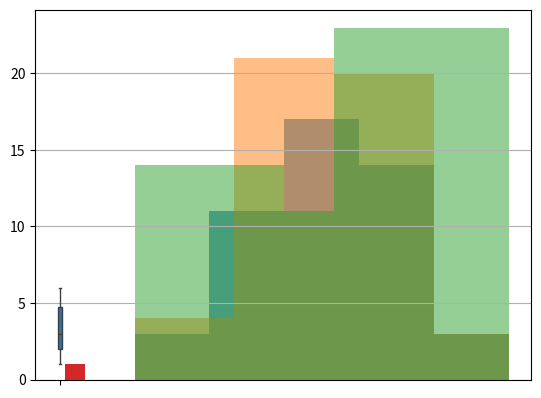

The script that saved this image:
#  --------------------------------  Importaciones --------------------------------

import pandas as pd
import seaborn as sns
import numpy as np
from matplotlib import pyplot as plt

# -------------------------------------------------------------------------

# el dataset pur_time (del inglés purchase_time que significa tiempo de compra)
pur_time = pd.Series([36, 44, 73, 32, 44, 29, 63, 60, 55, 74, 61, 26, 76, 40, 39, 28, 69, 61, 54, 58, 47, 41, 70, 51, 58, 36, 71, 47, 74, 59, 50, 78, 59, 48, 67, 53, 67, 52, 38, 55, 53, 53, 43, 77, 44, 63, 63, 54])

# escribe tu código aquí
pur_time.hist(
    bins=[15, 30, 45, 60, 75, 90], alpha=0.7
)


# - Hacer 2 histogramas

ej2 = pd.Series([36, 44, 73, 32, 44, 29, 63, 60, 55, 74, 61, 26, 76, 40, 39, 28, 69, 61, 54, 58, 47, 41, 70, 51, 58, 36, 71, 47, 74, 59, 50, 78, 59, 48, 67, 53, 67, 52, 38, 55, 53, 53, 43, 77, 44, 63, 63, 54])

ej2.hist(
    bins=[15, 35, 55, 75, 90], alpha=0.5
)

ej2.hist(
    bins=[15, 45, 55, 90], alpha=0.5
)

# - ejemplo con seabron

dataset = pd.Series([1, 1, 2, 2, 2, 3, 3, 3, 3, 4, 5, 5, 6, 6])
sns.boxplot(dataset)

# -

data = pd.Series([0, 1, 2, 3, 4, 5, 6, 7, 8, 9, 10])
mean_value = data.mean()  # busca el valor medio en el dataset
spacing_all = data - mean_value # para cada elemento en el dataset encuentra su distancia a la media
spacing_all_mean = spacing_all.mean()  # calcula la distancia media

print(spacing_all_mean)

# - varianza

data = pd.Series([0, 1, 2, 3, 4, 5, 6, 7, 8, 9, 10])

variance = np.var(data)# calcula la varianza aquí
print(variance)# escribe tu código aquí)



# ------- ejercicio 1
# Calcula la desviación estándar del dataset data = pd.Series([0, 1, 2, 3, 4, 5, 6, 7, 8, 9, 10]) y guárdala en la variable standard_dev. Luego muestra los resultados.

data = pd.Series([0, 1, 2, 3, 4, 5, 6, 7, 8, 9, 10])

standard_dev = np.std(data)
print(standard_dev)

# --------- ejercicio 2

adv_mean = 3
adv_var = 0.25
adv_std = np.sqrt(adv_var)

adv_time = adv_mean + 3 * adv_std #calcula el límite superior del intervalo que representa el 99.7% de los usuarios
print('El tiempo de visualización del mensaje es', adv_time)

# ------ ejercicio 3

quiz_mean = 6000 / 100 * 3
quiz_std = 6000 / 100 * 0.4

quiz_bottom_line = quiz_mean - 3 * quiz_std
quiz_top_line = quiz_mean + 3 * quiz_std

print('Intervalo:', quiz_bottom_line, '-', quiz_top_line)

# ------------------ CUESTIONARIO

# Calcular la desviación estándar con NumPy
data = [1, 2, 3, 4, 5]
std_dev = np.std(data)

# Construcción de un histograma de frecuencia
plt.hist(data, bins=5)
